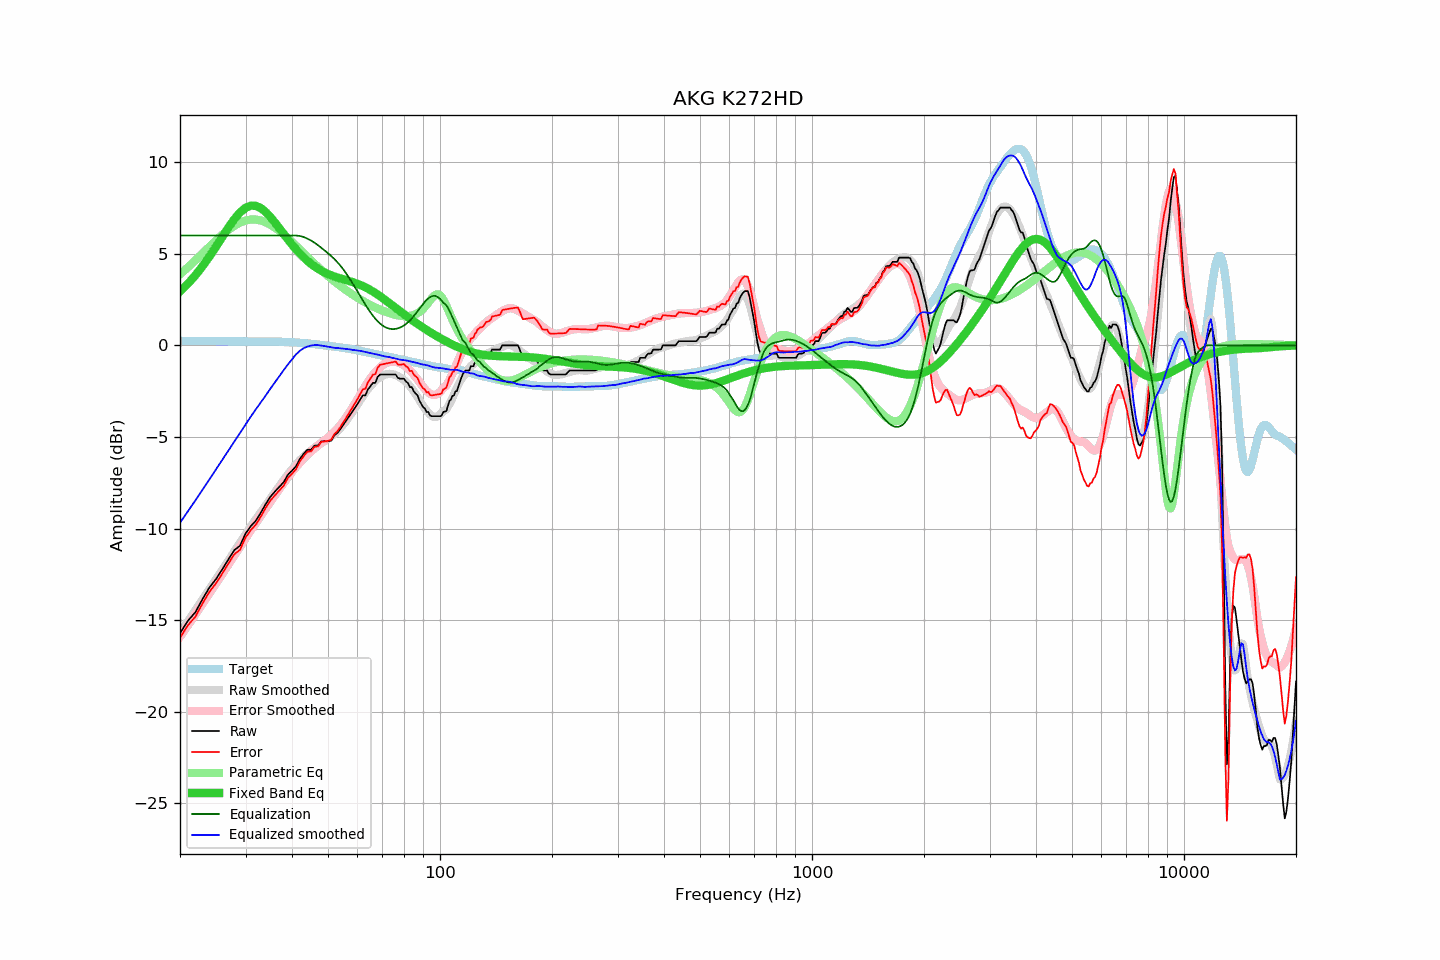

Source data for this figure (header and first rows):
frequency, raw, error, smoothed, error_smoothed, equalization, parametric_eq, equalized_raw, equalized_smoothed, target
20, -15.72, -15.97, -15.69, -15.91, 6.00, 2.94, -9.72, -9.69, 0.25
21, -15.04, -15.29, -15.07, -15.29, 6.00, 3.37, -9.04, -9.07, 0.25
22, -14.57, -14.81, -14.46, -14.69, 6.00, 3.83, -8.57, -8.46, 0.24
23, -13.85, -14.09, -13.88, -14.11, 6.00, 4.33, -7.85, -7.88, 0.24
24, -13.22, -13.46, -13.31, -13.55, 6.00, 4.85, -7.22, -7.31, 0.24
25, -12.76, -12.99, -12.77, -13.00, 6.00, 5.39, -6.76, -6.77, 0.23
26, -12.22, -12.45, -12.24, -12.47, 6.00, 5.93, -6.22, -6.24, 0.23
27, -11.68, -11.91, -11.73, -11.96, 6.00, 6.44, -5.68, -5.73, 0.23
28, -11.18, -11.40, -11.24, -11.47, 6.00, 6.90, -5.18, -5.24, 0.23
29, -10.94, -11.16, -10.77, -10.99, 6.00, 7.26, -4.94, -4.77, 0.22
30, -10.28, -10.50, -10.32, -10.54, 6.00, 7.51, -4.28, -4.32, 0.22
31, -9.87, -10.09, -9.89, -10.11, 6.00, 7.63, -3.87, -3.89, 0.22
32, -9.57, -9.78, -9.48, -9.69, 6.00, 7.62, -3.57, -3.48, 0.22
33, -9.13, -9.34, -9.11, -9.30, 6.00, 7.49, -3.13, -3.11, 0.21
34, -8.66, -8.87, -8.74, -8.91, 6.00, 7.28, -2.66, -2.74, 0.21
35, -8.27, -8.48, -8.36, -8.55, 6.00, 7.01, -2.27, -2.36, 0.21
36, -7.98, -8.18, -8.01, -8.19, 6.00, 6.71, -1.98, -2.01, 0.21
37, -7.72, -7.92, -7.67, -7.84, 6.00, 6.39, -1.72, -1.67, 0.20
38, -7.47, -7.66, -7.35, -7.51, 6.00, 6.08, -1.47, -1.35, 0.19
39, -7.06, -7.24, -7.04, -7.21, 6.00, 5.78, -1.06, -1.04, 0.18
40, -6.84, -7.01, -6.76, -6.92, 6.00, 5.50, -0.84, -0.76, 0.17
41, -6.61, -6.77, -6.50, -6.65, 6.00, 5.25, -0.61, -0.50, 0.16
42, -6.20, -6.34, -6.27, -6.41, 5.97, 5.01, -0.23, -0.29, 0.14
43, -5.92, -6.05, -6.07, -6.18, 5.92, 4.80, -0.00, -0.15, 0.13
44, -5.70, -5.81, -5.89, -5.98, 5.83, 4.62, 0.13, -0.06, 0.11
45, -5.70, -5.79, -5.73, -5.79, 5.72, 4.45, 0.03, -0.01, 0.09
46, -5.47, -5.54, -5.59, -5.62, 5.60, 4.31, 0.14, 0.02, 0.07
47, -5.47, -5.51, -5.45, -5.47, 5.47, 4.18, 0.00, 0.01, 0.05
48, -5.24, -5.26, -5.33, -5.32, 5.32, 4.07, 0.08, -0.01, 0.02
49, -5.24, -5.24, -5.22, -5.18, 5.18, 3.98, -0.06, -0.04, 0.00
50, -5.24, -5.22, -5.09, -5.03, 5.03, 3.90, -0.21, -0.06, -0.02
51, -5.20, -5.16, -4.97, -4.88, 4.88, 3.82, -0.32, -0.10, -0.04
52, -4.91, -4.84, -4.85, -4.71, 4.71, 3.76, -0.19, -0.13, -0.06
53, -4.78, -4.69, -4.68, -4.54, 4.54, 3.71, -0.24, -0.14, -0.09
54, -4.56, -4.45, -4.51, -4.35, 4.35, 3.65, -0.21, -0.16, -0.11
55, -4.33, -4.19, -4.32, -4.14, 4.14, 3.61, -0.19, -0.18, -0.13
56, -4.10, -3.94, -4.12, -3.92, 3.92, 3.56, -0.18, -0.20, -0.16
57, -3.87, -3.68, -3.89, -3.68, 3.68, 3.51, -0.19, -0.21, -0.18
58, -3.64, -3.43, -3.68, -3.44, 3.44, 3.47, -0.20, -0.24, -0.21
59, -3.42, -3.18, -3.45, -3.19, 3.19, 3.42, -0.22, -0.26, -0.24
60, -3.20, -2.93, -3.22, -2.95, 2.95, 3.36, -0.25, -0.27, -0.27
61, -2.96, -2.66, -2.99, -2.70, 2.70, 3.30, -0.26, -0.30, -0.30
62, -2.73, -2.40, -2.79, -2.46, 2.46, 3.24, -0.27, -0.33, -0.33
63, -2.73, -2.37, -2.58, -2.23, 2.23, 3.17, -0.50, -0.36, -0.36
64, -2.41, -2.02, -2.40, -2.01, 2.01, 3.10, -0.40, -0.39, -0.39
65, -2.23, -1.81, -2.23, -1.81, 1.81, 3.03, -0.42, -0.42, -0.42
66, -2.05, -1.60, -2.08, -1.62, 1.62, 2.94, -0.43, -0.46, -0.45
67, -2.05, -1.57, -1.94, -1.46, 1.46, 2.86, -0.59, -0.48, -0.48
68, -1.72, -1.21, -1.82, -1.32, 1.32, 2.77, -0.40, -0.50, -0.50
69, -1.59, -1.06, -1.73, -1.19, 1.19, 2.68, -0.40, -0.54, -0.53
70, -1.59, -1.03, -1.66, -1.09, 1.09, 2.59, -0.50, -0.57, -0.55
71, -1.59, -1.01, -1.61, -1.01, 1.01, 2.50, -0.58, -0.60, -0.58
72, -1.59, -0.98, -1.57, -0.95, 0.95, 2.41, -0.64, -0.62, -0.61
73, -1.59, -0.96, -1.55, -0.91, 0.91, 2.32, -0.67, -0.63, -0.63
74, -1.59, -0.93, -1.56, -0.89, 0.89, 2.23, -0.69, -0.67, -0.66
75, -1.59, -0.91, -1.58, -0.89, 0.89, 2.13, -0.70, -0.69, -0.68
76, -1.59, -0.88, -1.62, -0.90, 0.90, 2.04, -0.69, -0.72, -0.71
77, -1.77, -1.04, -1.68, -0.93, 0.93, 1.96, -0.84, -0.75, -0.73
78, -1.82, -1.06, -1.75, -0.97, 0.97, 1.87, -0.85, -0.78, -0.75
79, -1.82, -1.04, -1.82, -1.02, 1.02, 1.78, -0.80, -0.79, -0.78
... 553 more rows
